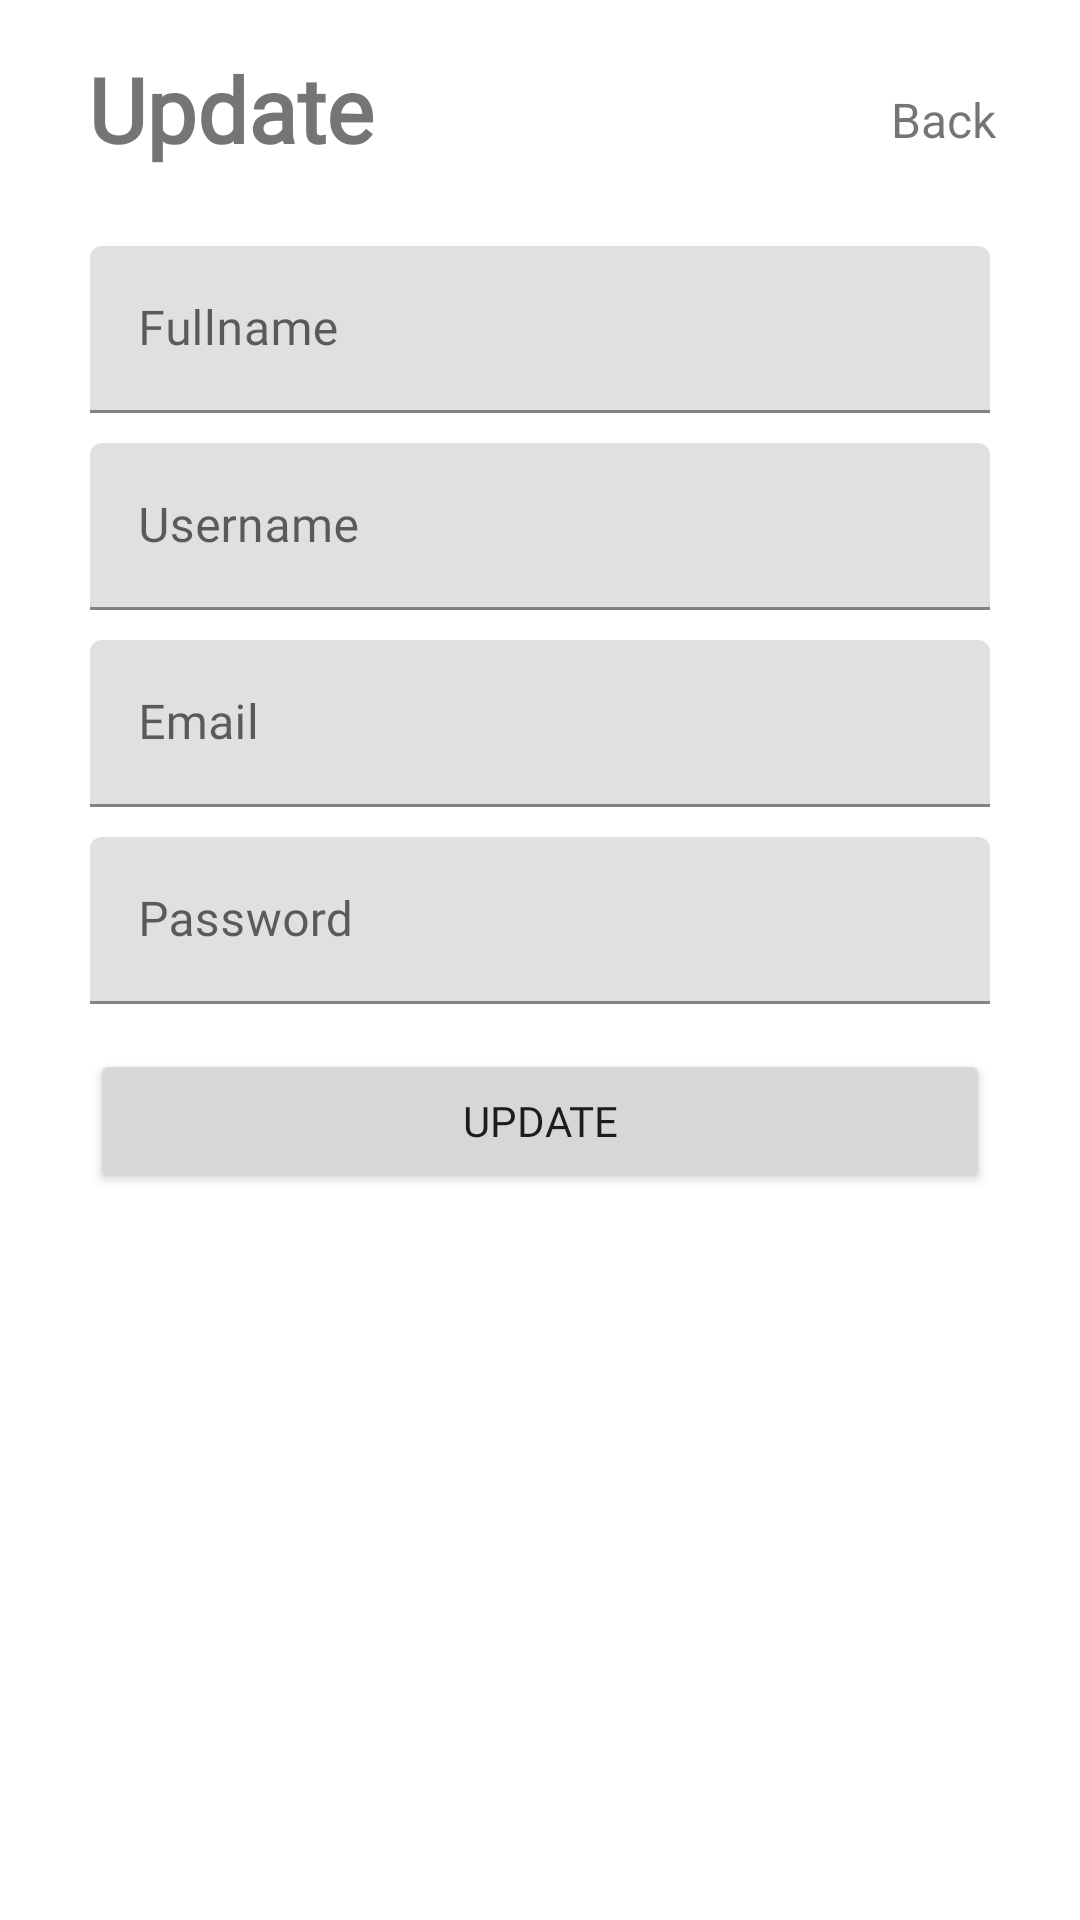

This screen was rendered from an Android layout file. Write that file and the resources it references.
<!-- AndroidManifest.xml: application theme Theme.Parking -->
<!-- res/layout/activity_my_account.xml -->
<?xml version="1.0" encoding="utf-8"?>
<androidx.constraintlayout.widget.ConstraintLayout xmlns:android="http://schemas.android.com/apk/res/android"
    xmlns:app="http://schemas.android.com/apk/res-auto"
    xmlns:tools="http://schemas.android.com/tools"
    android:layout_width="match_parent"
    android:layout_height="match_parent"
    tools:context=".MyAccount">

    <TextView
        android:id="@+id/textView"
        android:layout_width="114dp"
        android:layout_height="56dp"
        android:layout_marginStart="28dp"
        android:layout_marginTop="16dp"
        android:fontFamily="@font/poppinsbold"
        android:text="Update"
        android:textSize="30sp"
        android:textStyle="bold"
        app:layout_constraintEnd_toStartOf="@+id/textView2"
        app:layout_constraintHorizontal_bias="0.009"
        app:layout_constraintStart_toStartOf="parent"
        app:layout_constraintTop_toTopOf="parent" />

    <com.google.android.material.textfield.TextInputLayout
        android:id="@+id/textInputLayout4"
        android:layout_width="match_parent"
        android:layout_height="wrap_content"
        android:layout_marginTop="10dp"
        app:layout_constraintEnd_toEndOf="parent"
        app:layout_constraintStart_toStartOf="parent"
        app:layout_constraintTop_toBottomOf="@+id/textView"
        tools:ignore="MissingConstraints">

        <com.google.android.material.textfield.TextInputEditText
            android:id="@+id/account_fullname"
            android:layout_width="match_parent"
            android:layout_height="wrap_content"
            android:layout_marginLeft="30dp"
            android:layout_marginRight="30dp"
            android:fontFamily="@font/poppinsmedium"
            android:hint="@string/fullname" />
    </com.google.android.material.textfield.TextInputLayout>

    <com.google.android.material.textfield.TextInputLayout
        android:id="@+id/textInputLayout5"
        android:layout_width="match_parent"
        android:layout_height="wrap_content"
        android:layout_marginTop="10dp"
        app:layout_constraintTop_toBottomOf="@+id/textInputLayout4"
        tools:layout_editor_absoluteX="0dp">

        <com.google.android.material.textfield.TextInputEditText
            android:id="@+id/account_username"
            android:layout_width="match_parent"
            android:layout_height="wrap_content"
            android:layout_marginLeft="30dp"
            android:layout_marginRight="30dp"
            android:fontFamily="@font/poppinsmedium"
            android:hint="@string/username" />
    </com.google.android.material.textfield.TextInputLayout>

    <com.google.android.material.textfield.TextInputLayout
        android:id="@+id/textInputLayout7"
        android:layout_width="match_parent"
        android:layout_height="wrap_content"
        android:layout_marginTop="10dp"

        app:layout_constraintTop_toBottomOf="@+id/textInputLayout5"
        tools:layout_editor_absoluteX="0dp">

        <com.google.android.material.textfield.TextInputEditText
            android:id="@+id/account_email"
            android:layout_width="match_parent"
            android:layout_height="wrap_content"
            android:layout_marginLeft="30dp"
            android:layout_marginRight="30dp"
            android:fontFamily="@font/poppinsmedium"
            android:hint="@string/email" />
    </com.google.android.material.textfield.TextInputLayout>

    <com.google.android.material.textfield.TextInputLayout
        android:id="@+id/textInputLayout6"
        android:layout_width="match_parent"
        android:layout_height="wrap_content"

        android:layout_marginTop="10dp"
        app:layout_constraintTop_toBottomOf="@+id/textInputLayout7"
        tools:layout_editor_absoluteX="0dp">

        <com.google.android.material.textfield.TextInputEditText
            android:id="@+id/account_password"
            android:layout_width="match_parent"
            android:layout_height="wrap_content"
            android:layout_marginLeft="30dp"
            android:layout_marginRight="30dp"
            android:fontFamily="@font/poppinsmedium"
            android:hint="@string/password" />
    </com.google.android.material.textfield.TextInputLayout>

    <Button
        android:layout_width="match_parent"
        android:layout_height="wrap_content"
        android:layout_marginLeft="30dp"
        android:layout_marginTop="15dp"
        android:layout_marginRight="30dp"
        android:fontFamily="@font/poppinsmedium"
        android:onClick="update"
        android:text="update"
        app:layout_constraintBottom_toBottomOf="parent"
        app:layout_constraintEnd_toEndOf="parent"
        app:layout_constraintHorizontal_bias="0.733"
        app:layout_constraintStart_toStartOf="parent"
        app:layout_constraintTop_toBottomOf="@+id/textInputLayout6"
        app:layout_constraintVertical_bias="0.0" />

    <TextView
        android:id="@+id/textView2"
        android:layout_width="wrap_content"
        android:layout_height="wrap_content"
        android:layout_marginEnd="28dp"
        android:onClick="accountGoBack"
        android:text="Back"
        android:textSize="16sp"
        app:layout_constraintBottom_toTopOf="@+id/textInputLayout4"
        app:layout_constraintEnd_toEndOf="parent"
        app:layout_constraintTop_toTopOf="parent"
        app:layout_constraintVertical_bias="0.48" />

</androidx.constraintlayout.widget.ConstraintLayout>
<!-- resources referenced by this layout -->
<resources>
  <string name="email">Email</string>
  <string name="fullname">Fullname</string>
  <string name="password">Password</string>
  <string name="username">Username</string>
  <style name="Theme.Parking" parent="Theme.MaterialComponents.DayNight.DarkActionBar">
          
          <item name="colorPrimary">@color/purple_500</item>
          <item name="colorPrimaryVariant">@color/purple_700</item>
          <item name="colorOnPrimary">@color/white</item>
          
          <item name="colorSecondary">@color/teal_200</item>
          <item name="colorSecondaryVariant">@color/teal_700</item>
          <item name="colorOnSecondary">@color/black</item>
          
          <item name="android:statusBarColor" tools:targetApi="l">?attr/colorPrimaryVariant</item>
          
      </style>
  <!-- not gathered from this repository: default colours our renderer supplied (Android Studio template values) -->
  <color name="purple_500">#FF6200EE</color>
  <color name="purple_700">#FF3700B3</color>
  <color name="teal_200">#FF03DAC5</color>
  <color name="teal_700">#FF018786</color>
  <color name="black">#FF000000</color>
  <color name="white">#FFFFFFFF</color>
</resources>
